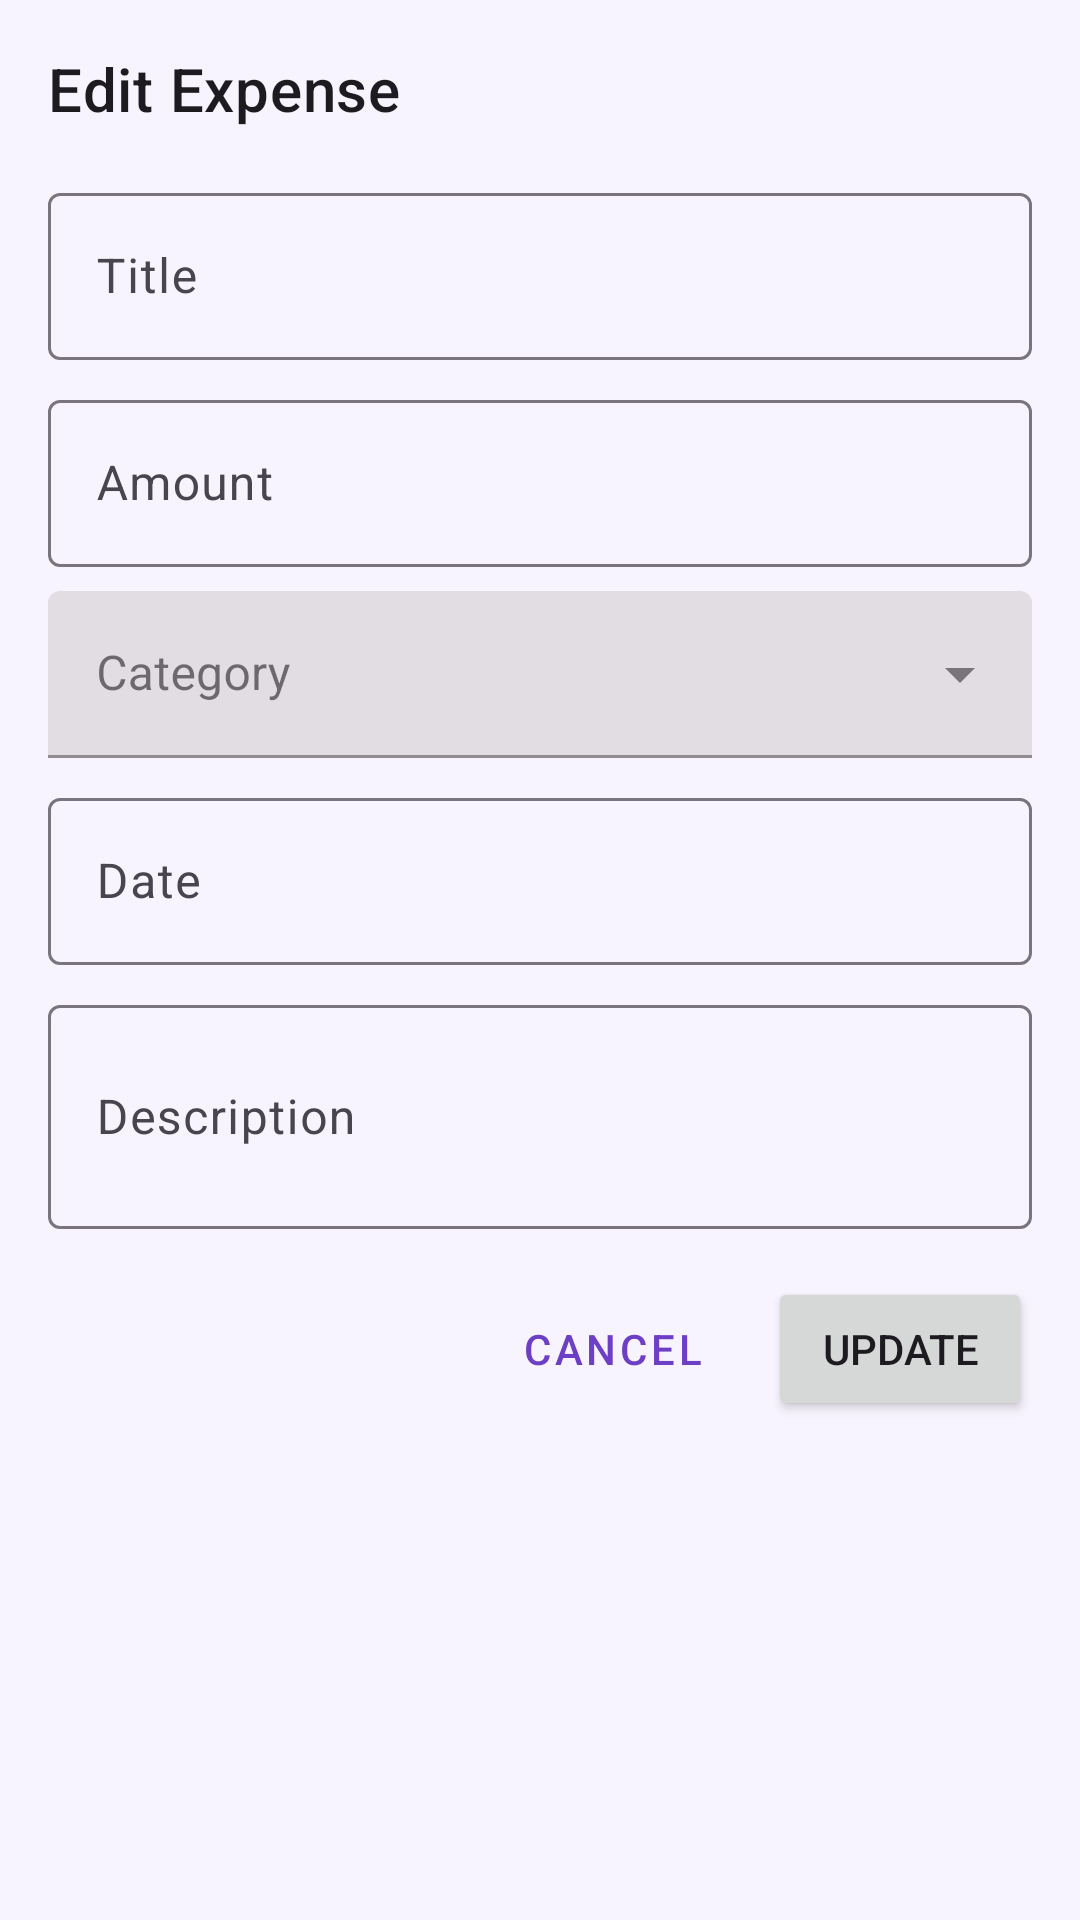

Reconstruct the res/layout file that produces this screen, plus the resources it refers to.
<!-- AndroidManifest.xml: application theme Theme.SpendWise -->
<!-- res/layout/dialog_edit_expense.xml -->
<?xml version="1.0" encoding="utf-8"?>
<LinearLayout xmlns:android="http://schemas.android.com/apk/res/android"
    xmlns:app="http://schemas.android.com/apk/res-auto"
    android:layout_width="match_parent"
    android:layout_height="wrap_content"
    android:orientation="vertical"
    android:padding="16dp">

    <TextView
        android:layout_width="wrap_content"
        android:layout_height="wrap_content"
        android:text="Edit Expense"
        android:textAppearance="@style/TextAppearance.MaterialComponents.Headline6"
        android:layout_marginBottom="16dp" />

    <com.google.android.material.textfield.TextInputLayout
        android:layout_width="match_parent"
        android:layout_height="wrap_content"
        android:layout_marginBottom="8dp"
        android:hint="Title">
        <com.google.android.material.textfield.TextInputEditText
            android:id="@+id/et_edit_title"
            android:layout_width="match_parent"
            android:layout_height="wrap_content" />
    </com.google.android.material.textfield.TextInputLayout>

    <com.google.android.material.textfield.TextInputLayout
        android:layout_width="match_parent"
        android:layout_height="wrap_content"
        android:layout_marginBottom="8dp"
        android:hint="Amount">
        <com.google.android.material.textfield.TextInputEditText
            android:id="@+id/et_edit_amount"
            android:layout_width="match_parent"
            android:layout_height="wrap_content"
            android:inputType="numberDecimal" />
    </com.google.android.material.textfield.TextInputLayout>

    <com.google.android.material.textfield.TextInputLayout
        style="@style/Widget.MaterialComponents.TextInputLayout.FilledBox.ExposedDropdownMenu"
        android:layout_width="match_parent"
        android:layout_height="wrap_content"
        android:layout_marginBottom="8dp"
        android:hint="Category">
        <AutoCompleteTextView
            android:id="@+id/spinner_edit_category"
            android:layout_width="match_parent"
            android:layout_height="wrap_content"
            android:inputType="none" />
    </com.google.android.material.textfield.TextInputLayout>

    <com.google.android.material.textfield.TextInputLayout
        android:layout_width="match_parent"
        android:layout_height="wrap_content"
        android:layout_marginBottom="8dp"
        android:hint="Date">
        <com.google.android.material.textfield.TextInputEditText
            android:id="@+id/et_edit_date"
            android:layout_width="match_parent"
            android:layout_height="wrap_content"
            android:focusable="false"
            android:clickable="true" />
    </com.google.android.material.textfield.TextInputLayout>

    <com.google.android.material.textfield.TextInputLayout
        android:layout_width="match_parent"
        android:layout_height="wrap_content"
        android:layout_marginBottom="16dp"
        android:hint="Description">
        <com.google.android.material.textfield.TextInputEditText
            android:id="@+id/et_edit_description"
            android:layout_width="match_parent"
            android:layout_height="wrap_content"
            android:inputType="textMultiLine"
            android:lines="2" />
    </com.google.android.material.textfield.TextInputLayout>

    <LinearLayout
        android:layout_width="match_parent"
        android:layout_height="wrap_content"
        android:gravity="end"
        android:orientation="horizontal">
        <Button
            android:id="@+id/btn_cancel"
            style="@style/Widget.MaterialComponents.Button.TextButton"
            android:layout_width="wrap_content"
            android:layout_height="wrap_content"
            android:text="Cancel" />
        <Button
            android:id="@+id/btn_update"
            android:layout_width="wrap_content"
            android:layout_height="wrap_content"
            android:text="Update"
            android:layout_marginStart="8dp" />
    </LinearLayout>

</LinearLayout>
<!-- resources referenced by this layout -->
<resources>
  <style name="Theme.SpendWise" parent="Theme.Material3.DayNight.NoActionBar">
          <item name="colorPrimary">@color/primary</item>
          <item name="colorPrimaryVariant">@color/primary_variant</item>
          <item name="colorSecondary">@color/secondary</item>
          <item name="android:windowBackground">@color/background</item>
          <item name="android:statusBarColor">@color/primary</item>
      </style>
  <color name="primary">#6C3FC5</color>
  <color name="primary_variant">#5A35A3</color>
  <color name="secondary">#FFD700</color>
  <color name="background">#F8F4FF</color>
</resources>
